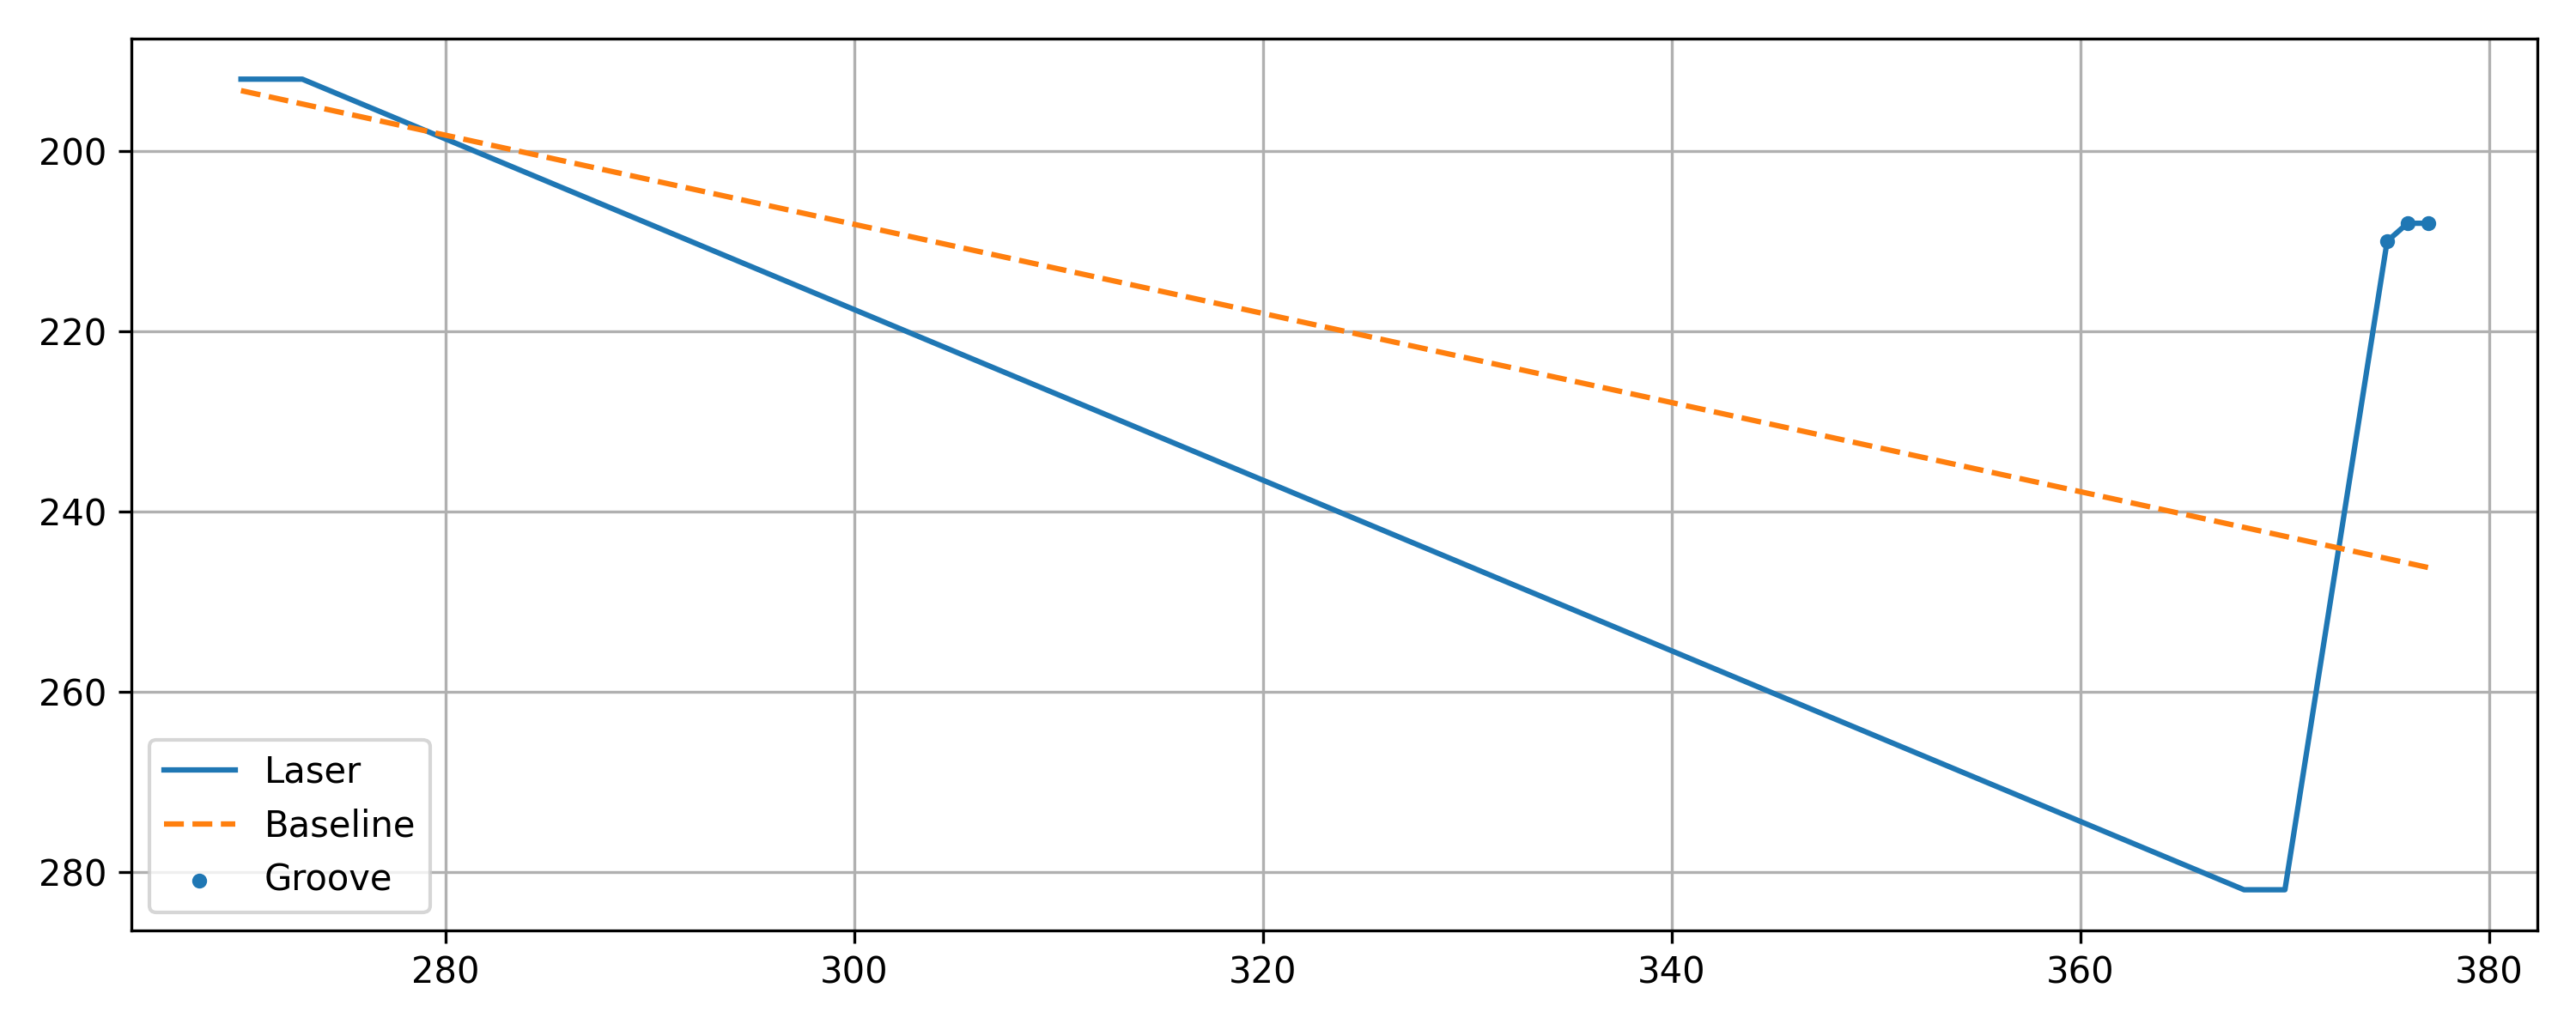

Source data for this figure (header and first rows):
x, y, baseline, depth, groove
270, 192, 193.3, 1.27, 0
271, 192, 193.8, 1.765, 0
272, 192, 194.3, 2.259, 0
273, 192, 194.8, 2.754, 0
368, 282, 241.8, -40.23, 0
369, 282, 242.3, -39.74, 0
370, 282, 242.8, -39.25, 0
375, 210, 245.2, 35.23, 1
376, 208, 245.7, 37.72, 1
377, 208, 246.2, 38.22, 1
